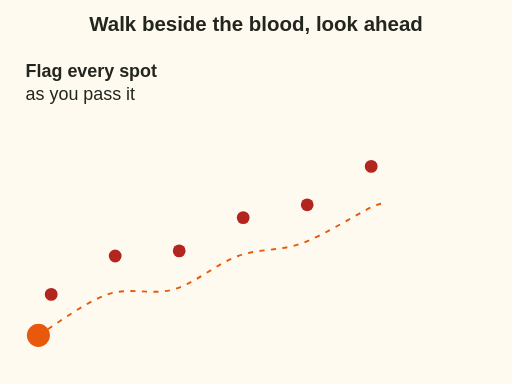
t = 0.00 s
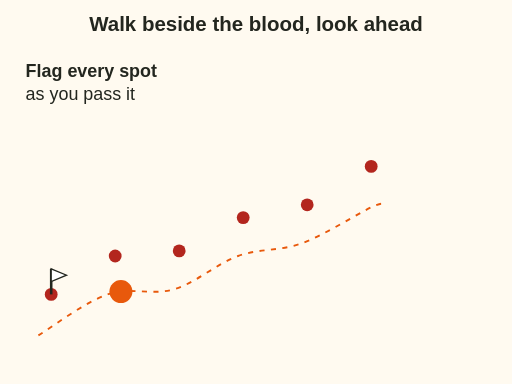
t = 1.40 s
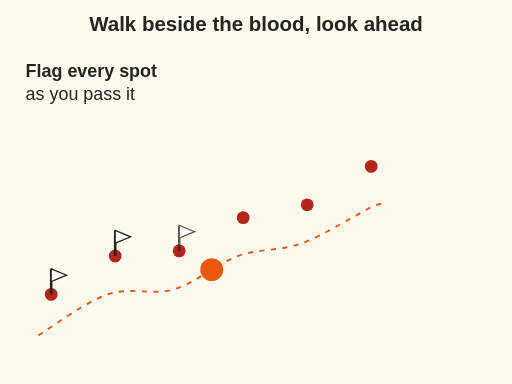
t = 2.83 s
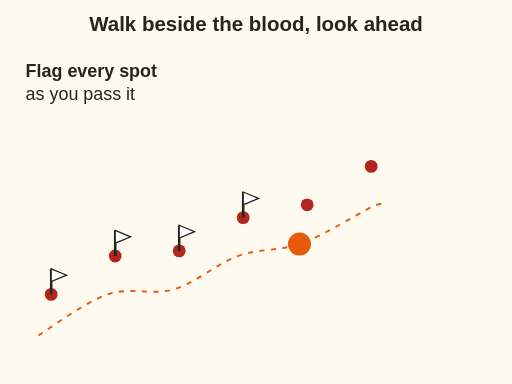
t = 4.20 s
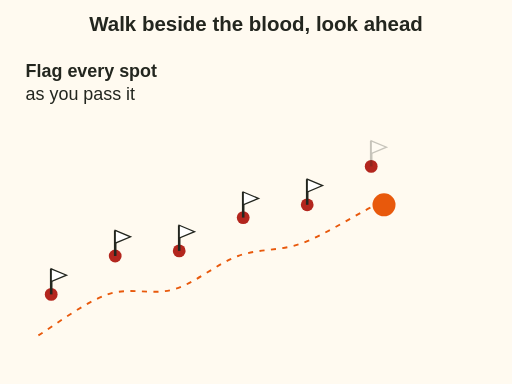
t = 5.68 s
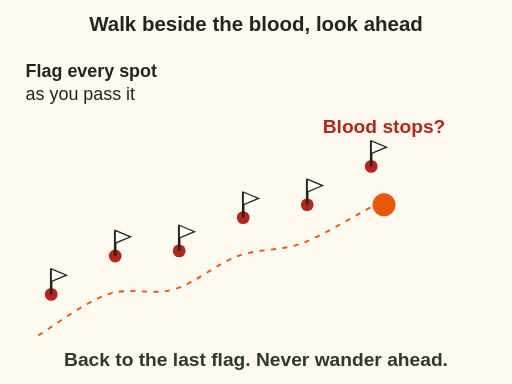
t = 7.10 s

The animated SVG that drew these frames (rendered in a browser with its animation timeline set to each time). Animation: 9 SMIL elements (animate=8,animateMotion=1); one cycle of 7.10 s.

<svg xmlns="http://www.w3.org/2000/svg" viewBox="0 0 400 300" font-family="sans-serif" role="img" aria-label="Animation: the hunter walks slowly beside the blood trail, not on it, and flags each blood spot. When the blood stops, go back to the last flag. Never wander ahead.">
<rect x="0" y="0" width="400" height="300" fill="#fffaf0"/>
<text x="200" y="24" font-size="16" font-weight="bold" text-anchor="middle" fill="#23261f">Walk beside the blood, look ahead</text><circle cx="40" cy="230" r="5" fill="#b3261e"/><circle cx="90" cy="200" r="5" fill="#b3261e"/><circle cx="140" cy="196" r="5" fill="#b3261e"/><circle cx="190" cy="170" r="5" fill="#b3261e"/><circle cx="240" cy="160" r="5" fill="#b3261e"/><circle cx="290" cy="130" r="5" fill="#b3261e"/><path id="sk-trail-beside-p" d="M30 262 C39.0 256.7, 66.3 236.0, 84.0 230.0 C101.7 224.0, 119.0 231.0, 136.0 226.0 C153.0 221.0, 169.3 206.0, 186.0 200.0 C202.7 194.0, 218.7 196.3, 236.0 190.0 C253.3 183.7, 279.3 167.0, 290.0 162.0 C300.7 157.0, 298.3 160.3, 300.0 160.0" fill="none" stroke="#e8590c" stroke-width="1.5" stroke-dasharray="4 5"/><g opacity="0"><animate attributeName="opacity" values="0;1" begin="0.6s" dur="0.3s" fill="freeze"/><line x1="40" y1="230" x2="40" y2="210" stroke="#23261f" stroke-width="2"/><path d="M40 210 L52 215 L40 220 Z" fill="#fff" stroke="#23261f" stroke-width="1"/></g><g opacity="0"><animate attributeName="opacity" values="0;1" begin="1.6s" dur="0.3s" fill="freeze"/><line x1="90" y1="200" x2="90" y2="180" stroke="#23261f" stroke-width="2"/><path d="M90 180 L102 185 L90 190 Z" fill="#fff" stroke="#23261f" stroke-width="1"/></g><g opacity="0"><animate attributeName="opacity" values="0;1" begin="2.6s" dur="0.3s" fill="freeze"/><line x1="140" y1="196" x2="140" y2="176" stroke="#23261f" stroke-width="2"/><path d="M140 176 L152 181 L140 186 Z" fill="#fff" stroke="#23261f" stroke-width="1"/></g><g opacity="0"><animate attributeName="opacity" values="0;1" begin="3.6s" dur="0.3s" fill="freeze"/><line x1="190" y1="170" x2="190" y2="150" stroke="#23261f" stroke-width="2"/><path d="M190 150 L202 155 L190 160 Z" fill="#fff" stroke="#23261f" stroke-width="1"/></g><g opacity="0"><animate attributeName="opacity" values="0;1" begin="4.6s" dur="0.3s" fill="freeze"/><line x1="240" y1="160" x2="240" y2="140" stroke="#23261f" stroke-width="2"/><path d="M240 140 L252 145 L240 150 Z" fill="#fff" stroke="#23261f" stroke-width="1"/></g><g opacity="0"><animate attributeName="opacity" values="0;1" begin="5.6s" dur="0.3s" fill="freeze"/><line x1="290" y1="130" x2="290" y2="110" stroke="#23261f" stroke-width="2"/><path d="M290 110 L302 115 L290 120 Z" fill="#fff" stroke="#23261f" stroke-width="1"/></g><g><circle r="9" fill="#e8590c"/><animateMotion dur="5.6s" fill="freeze" calcMode="linear"><mpath href="#sk-trail-beside-p"/></animateMotion></g><g opacity="0"><animate attributeName="opacity" values="0;1" begin="5.8s" dur="0.5s" fill="freeze"/><text x="300" y="104" font-size="15" font-weight="bold" text-anchor="middle" fill="#b3261e">Blood stops?</text></g><g opacity="0"><animate attributeName="opacity" values="0;1" begin="6.6s" dur="0.5s" fill="freeze"/><text x="200" y="286" font-size="15" font-weight="bold" text-anchor="middle" fill="#2f3a2b">Back to the last flag. Never wander ahead.</text></g><text x="20" y="60" font-size="14" font-weight="bold" fill="#23261f">Flag every spot</text><text x="20" y="78" font-size="14" fill="#23261f">as you pass it</text>
</svg>
